Labelled photos from "Region Growing", an image-classification folder in Jisooyanim/Thesis. The possible labels are: anthracnose, bacterial canker, cutting weevil, die back, gall midge, healthy, powdery mildew, sooty mould.

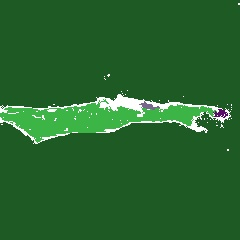
Label: die back

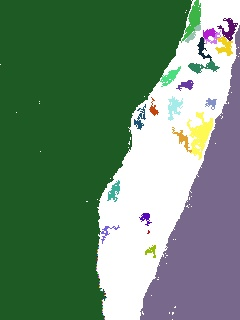
Label: powdery mildew

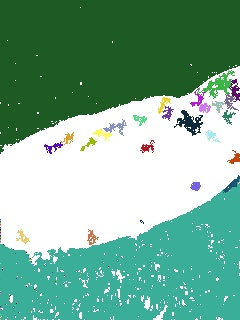
Label: sooty mould

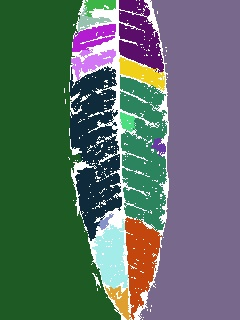
Label: healthy

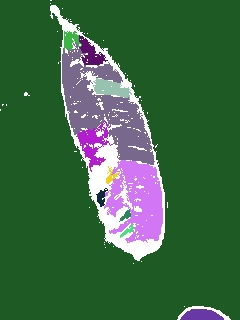
Label: anthracnose

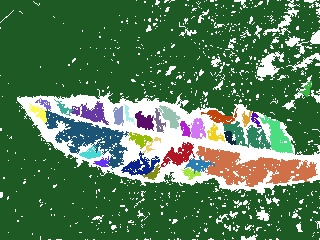
Label: bacterial canker
